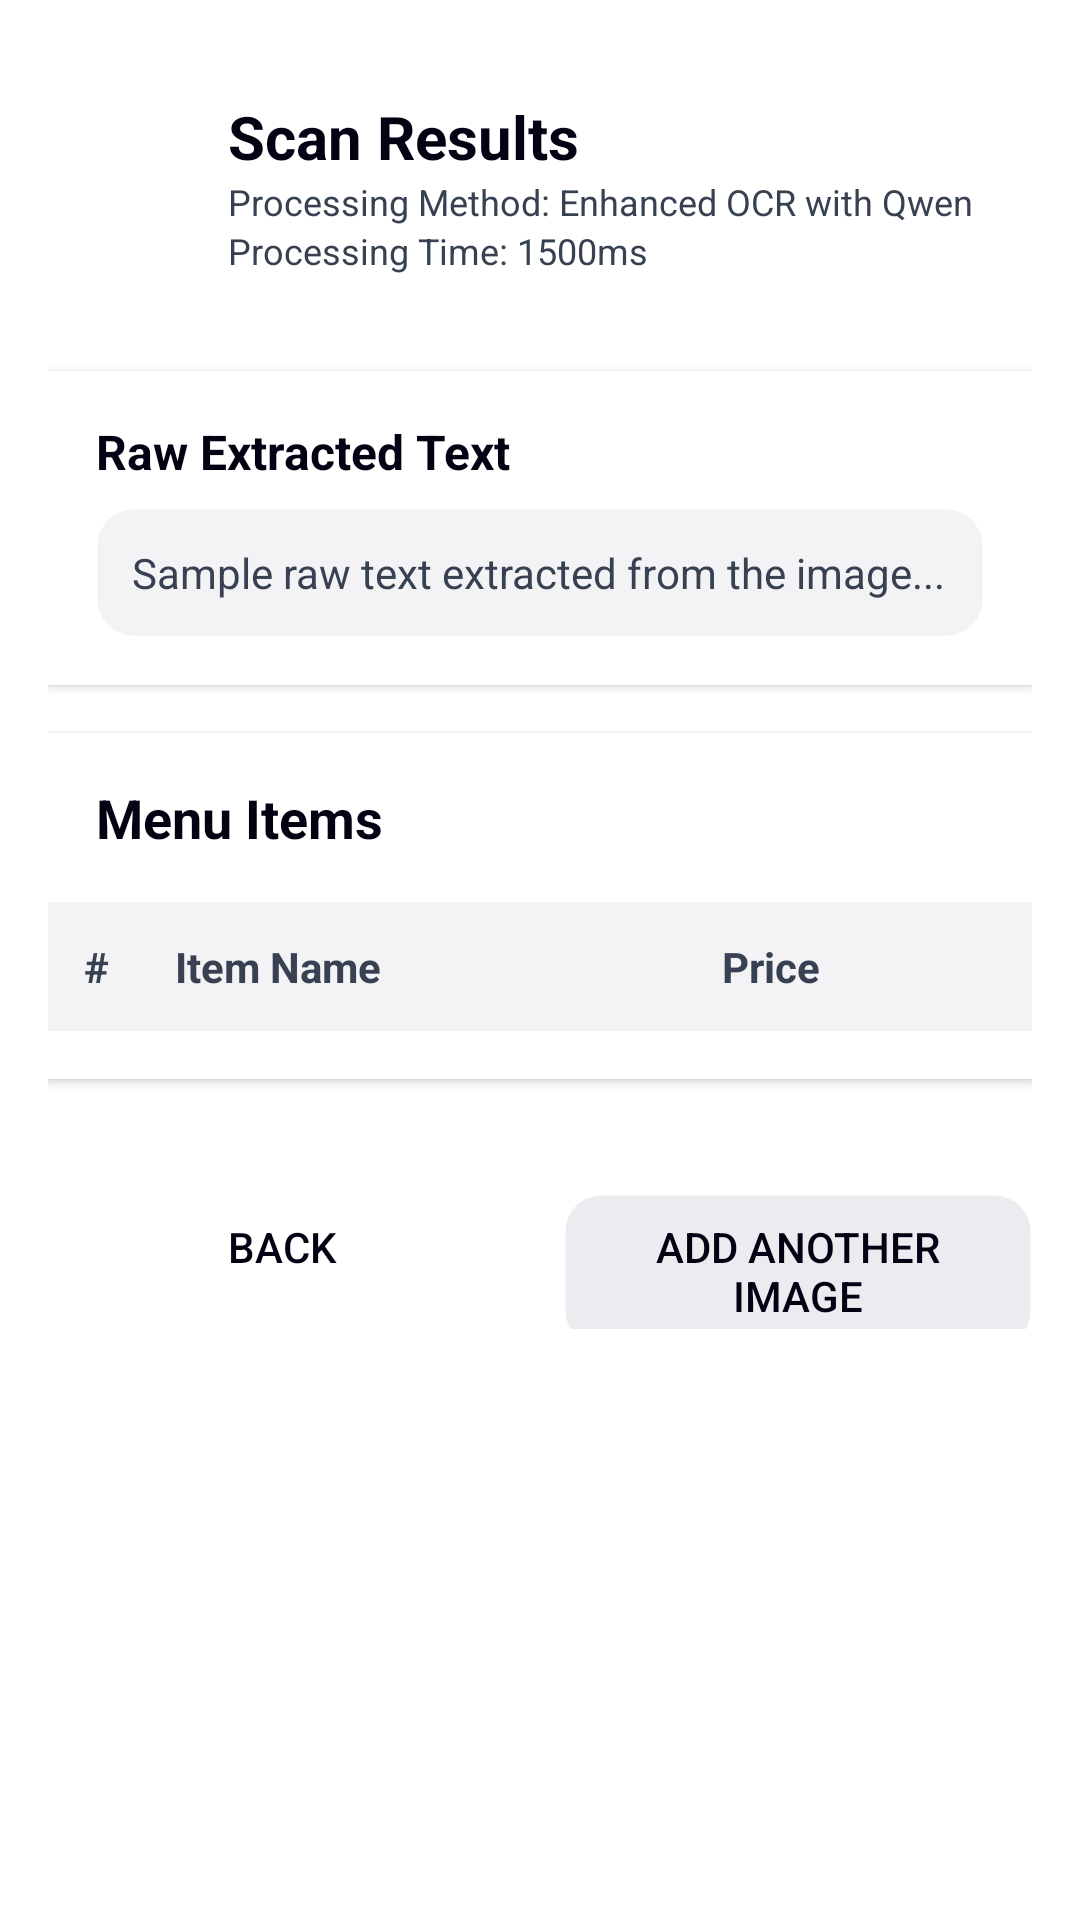

Android layout source for this screen:
<!-- AndroidManifest.xml: application theme Theme.DoorDashMenuScanner -->
<!-- res/layout/activity_ocr_results.xml -->
<?xml version="1.0" encoding="utf-8"?>
<ScrollView xmlns:android="http://schemas.android.com/apk/res/android"
    xmlns:app="http://schemas.android.com/apk/res-auto"
    android:layout_width="match_parent"
    android:layout_height="match_parent"
    android:background="@color/gray_50">

    <LinearLayout
        android:layout_width="match_parent"
        android:layout_height="wrap_content"
        android:orientation="vertical"
        android:padding="16dp">

        
        <LinearLayout
            android:layout_width="match_parent"
            android:layout_height="wrap_content"
            android:orientation="horizontal"
            android:padding="16dp"
            android:background="@drawable/header_gradient"
            android:elevation="4dp"
            android:layout_marginBottom="16dp"
            android:gravity="center_vertical">

            <ImageView
                android:layout_width="32dp"
                android:layout_height="32dp"
                android:layout_gravity="center_vertical"
                android:src="@drawable/ic_check_circle"
                android:contentDescription="Success Icon" />

            <LinearLayout
                android:layout_width="0dp"
                android:layout_height="wrap_content"
                android:layout_weight="1"
                android:orientation="vertical"
                android:layout_marginStart="12dp"
                android:layout_gravity="center_vertical">

                <TextView
                    android:layout_width="wrap_content"
                    android:layout_height="wrap_content"
                    android:text="Scan Results"
                    android:textSize="20sp"
                    android:textStyle="bold"
                    android:textColor="@color/gray_900" />

                <TextView
                    android:id="@+id/processing_method"
                    android:layout_width="wrap_content"
                    android:layout_height="wrap_content"
                    android:text="Processing Method: Enhanced OCR with Qwen"
                    android:textSize="12sp"
                    android:textColor="@color/gray_700" />

                <TextView
                    android:id="@+id/processing_time"
                    android:layout_width="wrap_content"
                    android:layout_height="wrap_content"
                    android:text="Processing Time: 1500ms"
                    android:textSize="12sp"
                    android:textColor="@color/gray_700" />

            </LinearLayout>

        </LinearLayout>

        
        <LinearLayout
            android:id="@+id/raw_text_section"
            android:layout_width="match_parent"
            android:layout_height="wrap_content"
            android:orientation="vertical"
            android:background="@color/white"
            android:elevation="2dp"
            android:layout_marginBottom="16dp"
            android:padding="16dp"
            android:foregroundGravity="center">

            <TextView
                android:layout_width="wrap_content"
                android:layout_height="wrap_content"
                android:text="Raw Extracted Text"
                android:textSize="16sp"
                android:textStyle="bold"
                android:textColor="@color/gray_900"
                android:layout_marginBottom="8dp" />

            <TextView
                android:id="@+id/raw_text_content"
                android:layout_width="match_parent"
                android:layout_height="wrap_content"
                android:text="Sample raw text extracted from the image..."
                android:textSize="14sp"
                android:textColor="@color/gray_700"
                android:background="@drawable/status_background"
                android:padding="12dp" />

        </LinearLayout>

        
        <LinearLayout
            android:layout_width="match_parent"
            android:layout_height="wrap_content"
            android:orientation="vertical"
            android:background="@color/white"
            android:elevation="2dp"
            android:layout_marginBottom="16dp">

            <TextView
                android:layout_width="wrap_content"
                android:layout_height="wrap_content"
                android:text="Menu Items"
                android:textSize="18sp"
                android:textStyle="bold"
                android:textColor="@color/gray_900"
                android:layout_margin="16dp" />

            
            <LinearLayout
                android:layout_width="match_parent"
                android:layout_height="wrap_content"
                android:orientation="horizontal"
                android:background="@color/gray_100"
                android:padding="12dp">

                <TextView
                    android:layout_width="0dp"
                    android:layout_height="wrap_content"
                    android:layout_weight="0.5"
                    android:text="#"
                    android:textSize="14sp"
                    android:textStyle="bold"
                    android:textColor="@color/gray_700" />

                <TextView
                    android:layout_width="0dp"
                    android:layout_height="wrap_content"
                    android:layout_weight="3"
                    android:text="Item Name"
                    android:textSize="14sp"
                    android:textStyle="bold"
                    android:textColor="@color/gray_700" />

                <TextView
                    android:layout_width="0dp"
                    android:layout_height="wrap_content"
                    android:layout_weight="1.5"
                    android:text="Price"
                    android:textSize="14sp"
                    android:textStyle="bold"
                    android:textColor="@color/gray_700" />

            </LinearLayout>

            
            <androidx.recyclerview.widget.RecyclerView
                android:id="@+id/recycler_menu_items"
                android:layout_width="match_parent"
                android:layout_height="wrap_content"
                android:layout_marginBottom="16dp"
                app:layoutManager="androidx.recyclerview.widget.LinearLayoutManager"
                android:nestedScrollingEnabled="false" />

        </LinearLayout>

        
        <LinearLayout
            android:layout_width="match_parent"
            android:layout_height="wrap_content"
            android:orientation="horizontal"
            android:layout_marginTop="16dp">

            <Button
                android:id="@+id/btn_back"
                android:layout_width="0dp"
                android:layout_height="wrap_content"
                android:layout_weight="1"
                android:layout_marginEnd="8dp"
                android:text="Back"
                android:background="@drawable/button_secondary"
                android:textColor="@color/gray_900" />

            <Button
                android:id="@+id/btn_add_another"
                android:layout_width="0dp"
                android:layout_height="wrap_content"
                android:layout_weight="1"
                android:layout_marginStart="8dp"
                android:text="Add Another Image"
                android:background="@drawable/button_primary"
                android:textColor="@color/gray_900" />

        </LinearLayout>

    </LinearLayout>

</ScrollView>
<!-- resources referenced by this layout -->
<resources>
  <color name="gray_100">#F3F3F5</color>
  <color name="gray_50">#FFFFFF</color>
  <color name="gray_700">#374151</color>
  <color name="gray_900">#030213</color>
  <color name="white">#FFFFFF</color>
  <!-- drawable button_primary (drawable) -->
  <?xml version="1.0" encoding="utf-8"?>
  <shape xmlns:android="http://schemas.android.com/apk/res/android">
      <solid android:color="@color/gray_200" />
      <stroke
          android:width="1dp"
          android:color="@color/divider" />
      <corners android:radius="12dp" />
      <padding
          android:left="10dp"
          android:top="8dp"
          android:right="10dp"
          android:bottom="8dp" />
  </shape>
  <!-- drawable button_secondary (drawable) -->
  <?xml version="1.0" encoding="utf-8"?>
  <shape xmlns:android="http://schemas.android.com/apk/res/android">
      <solid android:color="@color/white" />
      <stroke
          android:width="1dp"
          android:color="@color/divider" />
      <corners android:radius="12dp" />
      <padding
          android:left="10dp"
          android:top="8dp"
          android:right="10dp"
          android:bottom="8dp" />
  </shape>
  <!-- drawable header_gradient (drawable) -->
  <?xml version="1.0" encoding="utf-8"?>
  <shape xmlns:android="http://schemas.android.com/apk/res/android">
      <solid android:color="@color/white" />
      <stroke
          android:width="1dp"
          android:color="@color/divider" />
      <corners android:radius="0dp" />
  </shape>
  <!-- drawable status_background (drawable) -->
  <?xml version="1.0" encoding="utf-8"?>
  <shape xmlns:android="http://schemas.android.com/apk/res/android">
      <solid android:color="@color/gray_100" />
      <corners android:radius="12dp" />
      <stroke
          android:width="1dp"
          android:color="@color/divider" />
  </shape>
  <style name="Theme.DoorDashMenuScanner" parent="Theme.Material3.Light.NoActionBar">
          <item name="colorPrimary">@color/brand_primary</item>
          <item name="colorPrimaryVariant">@color/brand_primary_dark</item>
          <item name="colorOnPrimary">@color/white</item>
          
          <item name="colorSecondary">@color/doordash_secondary</item>
          <item name="colorSecondaryVariant">@color/doordash_accent</item>
          <item name="colorOnSecondary">@color/white</item>
          
          <item name="colorSurface">@color/white</item>
          <item name="colorOnSurface">@color/gray_900</item>
          
          <item name="android:statusBarColor">@color/brand_primary</item>
          <item name="android:navigationBarColor">@color/white</item>
          
          
          <item name="android:windowDrawsSystemBarBackgrounds">true</item>
      </style>
  <color name="gray_200">#ECECF0</color>
  <color name="divider">#0000001A</color>
  <color name="brand_primary">#FA3D2E</color>
  <color name="brand_primary_dark">#E02E1F</color>
  <color name="doordash_secondary">#ECECF0</color>
  <color name="doordash_accent">#E9EBEF</color>
</resources>
